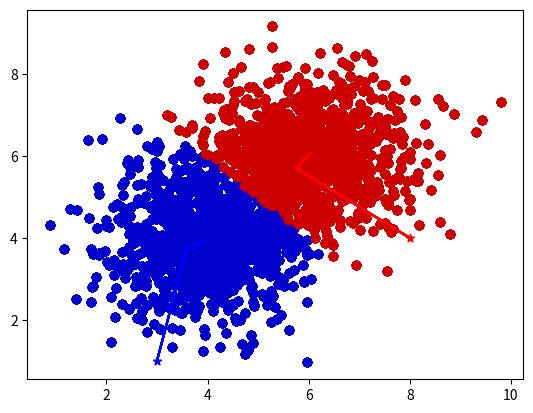

Write Python code to recreate this figure.
import matplotlib.pyplot as plt
import numpy as np
from matplotlib.animation import FuncAnimation
np.random.seed(0)
#SETUP


y = np.append(np.random.normal(4,1,1000) , np.random.normal(6,1,1000))
x = np.append(np.random.normal(4,1,1000) , np.random.normal(6,1,1000))


c1 = [3,1]
c2 = [8,4]

C = np.array([c1,c2])

data = np.array(list((zip(x,y))))
print(data.shape)
fig, ax = plt.subplots()

ax.scatter(x,y)

ax.scatter(c1[0], c1[1], marker= "*", color = "b")
ax.scatter(c2[0], c2[1], marker= "*", color = "r")


def dist(x1, xc):
    return np.sqrt((x1[0]-xc[0])**2 + (x1[1]-xc[1])**2)

#ALGORITHM
C1x = [c1[0]]
C1y = [c1[1]]
C2x = [c2[0]]
C2y = [c2[1]]

for epoch in range(10):

    cluster1 = []
    cluster2 = []
    for i in range(len(data)):
        
        distances = []
        for k in range(len(C)):
            ci = dist(data[i],C[k])
            distances.append(ci)
        
        classification = np.argmin(distances)
        if classification == 0:
            cluster1.append(data[i])
        else:
            cluster2.append(data[i])
        

    newC = []
    myclusters = [cluster1, cluster2]

    for k in range(len(C)):
        muk = 1/len(myclusters[k])   * np.sum(myclusters[k], axis=0)
        newC.append(muk)

    ax.scatter(newC[0][0],newC[0][1], marker= "^", color = "b")
    ax.scatter(newC[1][0],newC[1][1], marker= "^", color = "r")


    cluster1 = np.array(cluster1)
    cluster2 = np.array(cluster2)


    ax.scatter(cluster1[:,0],cluster1[:,1], color = [0,0,.8])
    ax.scatter(cluster2[:,0],cluster2[:,1], color = [.8,0,0])

    C1x.append(newC[0][0])
    C1y.append(newC[0][1])
    C2x.append(newC[1][0])
    C2y.append(newC[1][1])
    
    C = newC
    print(C)

  
    ax.plot(C1x, C1y, color = "b")
    ax.plot(C2x, C2y, color = "r")    
    plt.pause(1)

plt.show()